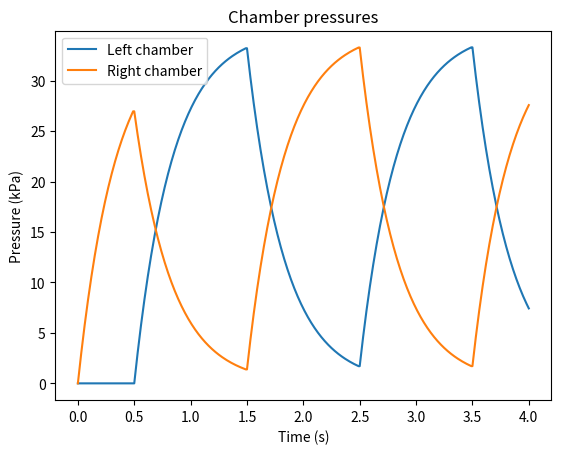

Here is the Python script that generated this plot:
import numpy as np
t_end = 4.
p0 = 0.
pump_max_pressure = 3.5e4
# pump_max_pressure = 1.e7
# pump_vacuum_pressure = -1.e3
pump_vacuum_pressure = 0.
stroke_index = 0
actuation_frequency = 0.5 # Hz
# actuation_frequency = 0.125 # Hz
stroke_period = 1./actuation_frequency/2    # 2 strokes per cycle
num_strokes = int(actuation_frequency*t_end)*2+1   # 2 strokes per cycle
# time_constant = 8*actuation_frequency    # in reality this would be a constant from RC circuit analysis, but I want it to be nice for me.
time_constant = 6*actuation_frequency    # in reality this would be a constant from RC circuit analysis, but I want it to be nice for me.
# time_constant = 3*actuation_frequency    # in reality this would be a constant from RC circuit analysis, but I want it to be nice for me.

def compute_chamber_pressure_function(t, pressure_inputs, time_constant, p0, evaluation_t):
    if len(t) != len(pressure_inputs):
        raise ValueError('t and pressure_inputs must have the same length')
    
    # total_t = np.zeros((len(t),len(evaluation_t)))
    chamber_pressure = np.zeros((len(evaluation_t),))
    index = 0
    for i in range(len(t)):   # For each stroke
        # if i < len(t)-1:
        #     evaluation_t = np.linspace(t[i], t[i+1], num_evaluation_points)
        # else:
        #     evaluation_t = np.linspace(t[i], t_end, num_evaluation_points)
        # total_t[i] = evaluation_t
        j = 0
        if i < len(t)-1:
            while evaluation_t[index] < t[i+1]:
                if i == 0:
                    chamber_pressure[index] = stroke_pressure(evaluation_t[index], p0, pressure_inputs[i], time_constant)
                else:
                    chamber_pressure[index] = stroke_pressure(evaluation_t[index] - t[i],
                                                                        chamber_pressure[index-j-1],
                                                                        pressure_inputs[i],
                                                                        time_constant)
                j += 1
                index += 1
        else:
            while index < len(evaluation_t):
                if i == 0:
                    chamber_pressure[index] = stroke_pressure(evaluation_t[index], p0, pressure_inputs[i], time_constant)
                else:
                    chamber_pressure[index] = stroke_pressure(evaluation_t[index] - t[i],
                                                                        chamber_pressure[index-j-1],
                                                                        pressure_inputs[i],
                                                                        time_constant)
                index += 1
                j += 1
        i += 1
            
    return chamber_pressure



def stroke_pressure(t, initial_pressure, final_pressure, time_constant):
    return final_pressure \
        - (final_pressure - initial_pressure)*np.exp(-time_constant*t)\
        # + initial_pressure
    # final pressure is what it should go to. There is a decaying exponential term that goes to zero. Initial pressure is to ensure continuity.
    # t is the time WITHIN THE STROKE. This means that the time previous to the stroke is subtracted off before being passed into this function.


left_chamber_inputs = []
right_chamber_inputs = []
for stroke_index in range(num_strokes):
    if stroke_index % 2 == 0:
        right_chamber_inputs.append(pump_max_pressure)
        left_chamber_inputs.append(pump_vacuum_pressure)
    else:
        right_chamber_inputs.append(pump_vacuum_pressure)
        left_chamber_inputs.append(pump_max_pressure)

t = np.linspace(0, t_end, int(num_strokes))
t[1:] = t[1:] - stroke_period/2
evaluation_t = np.linspace(0, t_end, 401)
left_chamber_pressure_values = compute_chamber_pressure_function(t, left_chamber_inputs, time_constant, p0, evaluation_t)
right_chamber_pressure_values = compute_chamber_pressure_function(t, right_chamber_inputs, time_constant, p0, evaluation_t)

# def left_chamber_pressure(t):
#     if t >= stroke_index*t_end + stroke_period/2:
#         stroke_index += 1

#     if stroke_index%2 == 0:
#         left_chamber_pressure_input = 'HIGH'
#     else:
#         left_chamber_pressure_input = 'LOW'

#     if left_chamber_pressure_input == 'HIGH':
#         left_chamber_final_pressure = pump_max_pressure
#     elif left_chamber_pressure_input == 'LOW':
#         left_chamber_final_pressure = pump_vacuum_pressure
#     elif left_chamber_pressure_input == 'OFF':
#         left_chamber_final_pressure = 0
#     else:
#         raise ValueError('Invalid left chamber pressure input: {}'.format(left_chamber_pressure_input))
    
#     if stroke_index == 0:     # first half stroke with p0 as initial pressure
#         left_chamber_pressure_value = stroke_pressure(t,
#                                                       p0,
#                                                       left_chamber_final_pressure,
#                                                       time_constant,
#                                                       )
#     else:
#         left_chamber_pressure_value = stroke_pressure(
#                                                     t,
#                                                     stroke_pressure(t=(stroke_index-1)*t_end+stroke_period/2),
#                                                     left_chamber_final_pressure,
#                                                     time_constant,
#                                                     )

#     return -left_chamber_pressure_value # negative because compressive (positive) pressures correspond to negative tractions.
    


# def left_chamber_pressure(t):
#     if t < t_end/4:
#         return -(pump_max_pressure - pump_max_pressure*np.exp(-2*t/(t_end/3)))
#     elif t < 2*t_end/3:
#         return -(pump_vacuum_pressure + (pump_max_pressure-pump_vacuum_pressure)*np.exp(-2*(t-t_end/3)/(t_end/3)) - pump_max_pressure*np.exp(-2*(t_end/3)/(t_end/3)))
#     else:
#         return -(pump_vacuum_pressure + (pump_max_pressure-pump_vacuum_pressure)*np.exp(-2*((2*t_end/3)-t_end/3)/(t_end/3)) \
#                  - pump_max_pressure*np.exp(-2*(t_end/3)/(t_end/3)) \
#                     + pump_max_pressure - pump_vacuum_pressure - (pump_max_pressure-pump_vacuum_pressure)*np.exp(-2*(t-2*t_end/3)/(t_end/3)))

# def right_chamber_pressure(t):
#     if t < t_end/3:
#         return -(pump_vacuum_pressure - pump_vacuum_pressure*np.exp(-2*t/(t_end/3)))
#     elif t < 2*t_end/3:
#         return -(pump_max_pressure - (pump_max_pressure-pump_vacuum_pressure)*np.exp(-2*(t-t_end/3)/(t_end/3)) - pump_vacuum_pressure*np.exp(-2*(t_end/3)/(t_end/3)))
#     else:
#         return -(pump_vacuum_pressure  + (pump_max_pressure-pump_vacuum_pressure)*np.exp(-2*((2*t_end/3)-t_end/3)/(t_end/3)) + pump_vacuum_pressure*np.exp(-2*(t_end/3)/(t_end/3)))# - (pump_max_pressure-pump_vacuum_pressure)*np.exp(-2*(t-2*t_end/3)/(t_end/3)))
    
import matplotlib.pyplot as plt
# t_test = np.linspace(0, t_end, 100)
# left_chamber_pressure_vector = np.vectorize(left_chamber_pressure)
# right_chamber_pressure_vector = np.vectorize(right_chamber_pressure)
# plt.plot(t_test, -left_chamber_pressure_vector(t_test))
# plt.plot(t_test, -right_chamber_pressure_vector(t_test))
# plt.show()

plt.plot(evaluation_t, left_chamber_pressure_values/1.e3, label='Left chamber')
plt.plot(evaluation_t, right_chamber_pressure_values/1.e3, label='Right chamber')
plt.xlabel('Time (s)')
plt.ylabel('Pressure (kPa)')
plt.legend()
plt.title('Chamber pressures')
plt.show()